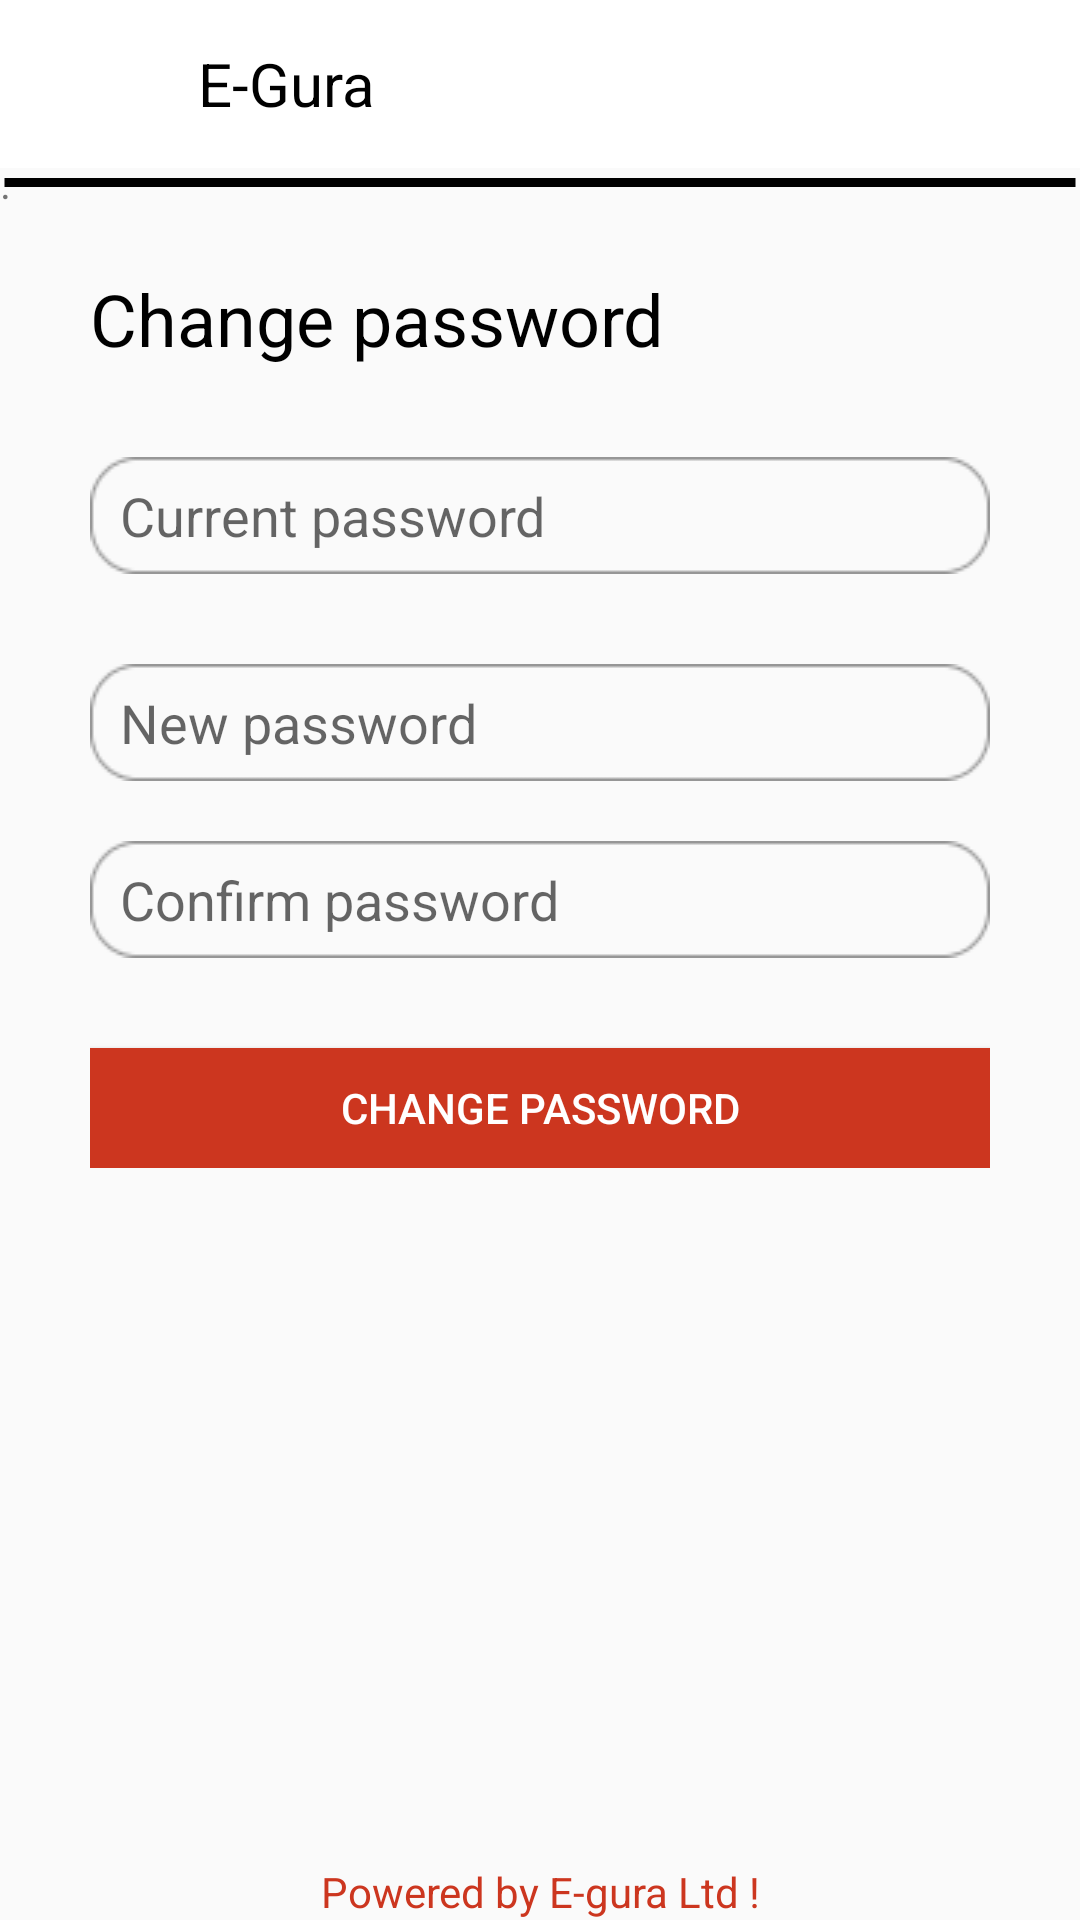

Write the Android layout XML for this screen, with the resource values it uses.
<!-- AndroidManifest.xml: application theme AppTheme -->
<!-- res/layout/activity_change_password.xml -->
<?xml version="1.0" encoding="utf-8"?>
<RelativeLayout xmlns:android="http://schemas.android.com/apk/res/android"
    xmlns:app="http://schemas.android.com/apk/res-auto"
    xmlns:tools="http://schemas.android.com/tools"
    android:layout_width="match_parent"
    android:layout_height="match_parent"
    tools:context=".ChangePassword">

    <LinearLayout
        android:layout_width="match_parent"
        android:layout_height="match_parent"
        android:orientation="vertical">

        <androidx.appcompat.widget.Toolbar
            android:id="@+id/toolbar"
            android:layout_width="match_parent"
            android:layout_height="wrap_content"
            android:background="@color/white">

            <RelativeLayout
                android:layout_width="match_parent"
                android:layout_height="match_parent">

                <ImageView
                    android:id="@+id/goBack"
                    android:layout_width="wrap_content"
                    android:layout_height="wrap_content"
                    android:rotationY="180"
                    android:src="@drawable/ic_baseline_arrow_forward_ios_24" />

                <TextView
                    android:layout_width="match_parent"
                    android:layout_height="wrap_content"
                    android:layout_marginLeft="50dp"
                    android:gravity="left"
                    android:text="@string/app_name"
                    android:textColor="@color/black"
                    android:textSize="20dp" />
            </RelativeLayout>
        </androidx.appcompat.widget.Toolbar>

        <TextView
            android:id="@+id/line"
            android:layout_width="match_parent"
            android:layout_height="wrap_content"
            android:layout_marginTop="-5dp"
            android:background="@drawable/toolbar_design"
            android:text="."
            android:textColor="@color/darkgrey" />

        <TextView
            android:id="@+id/tvNoInternet"
            android:layout_width="match_parent"
            android:layout_height="wrap_content"
            android:layout_marginTop="-5dp"
            android:background="@drawable/toolbar_design"
            android:text="."
            android:textColor="@color/darkgrey"
            android:visibility="gone" />
    </LinearLayout>

    <ScrollView
        android:layout_width="match_parent"
        android:layout_height="match_parent">

        <LinearLayout
            android:layout_width="match_parent"
            android:layout_height="wrap_content"
            android:orientation="vertical">

            <RelativeLayout
                android:id="@+id/loginLayout"
                android:layout_width="match_parent"
                android:layout_height="wrap_content"
                android:layout_below="@id/tophead"
                android:layout_marginTop="60dp"
                android:padding="30dp"
                android:visibility="visible">

                <TextView
                    android:id="@+id/tvRegister"
                    android:layout_width="wrap_content"
                    android:layout_height="wrap_content"
                    android:text="Change password"
                    android:textColor="#000"
                    android:textSize="24dp" />

                <EditText
                    android:id="@+id/currentPassword"
                    android:layout_width="match_parent"
                    android:layout_height="wrap_content"
                    android:layout_below="@+id/tvRegister"
                    android:layout_marginTop="30dp"
                    android:background="@drawable/input"
                    android:hint="Current password"
                    android:inputType="textPassword"
                    android:paddingLeft="10dp"
                    android:paddingRight="10dp" />

                <EditText
                    android:id="@+id/passwordinput"
                    android:layout_width="match_parent"
                    android:layout_height="wrap_content"
                    android:layout_below="@+id/currentPassword"
                    android:layout_marginTop="30dp"
                    android:background="@drawable/input"
                    android:hint="New password"
                    android:inputType="textPassword"
                    android:paddingLeft="10dp"
                    android:paddingRight="10dp" />

                <EditText
                    android:id="@+id/confirmPassword"
                    android:layout_width="match_parent"
                    android:layout_height="wrap_content"
                    android:layout_below="@+id/passwordinput"
                    android:layout_marginTop="20dp"
                    android:background="@drawable/input"
                    android:hint="Confirm password"
                    android:paddingLeft="10dp"
                    android:paddingRight="10dp" />

                <Button
                    android:id="@+id/btnChangePassword"
                    android:layout_width="match_parent"
                    android:layout_height="40dp"
                    android:layout_below="@+id/confirmPassword"
                    android:layout_marginTop="30dp"
                    android:background="@color/colorApp"
                    android:text="Change password"
                    android:textColor="#ffffff" />
            </RelativeLayout>
        </LinearLayout>
    </ScrollView>

    <TextView
        android:layout_width="match_parent"
        android:layout_height="wrap_content"
        android:layout_alignParentBottom="true"
        android:layout_marginTop="5dp"
        android:text="@string/footer"
        android:textAlignment="center"
        android:textColor="@color/colorApp" />
</RelativeLayout>
<!-- resources referenced by this layout -->
<resources>
  <color name="colorApp">#CC361F</color>
  <color name="white">#ffffff</color>
  <!-- drawable input (drawable) -->
  <?xml version="1.0" encoding="utf-8"?>
  <shape xmlns:android="http://schemas.android.com/apk/res/android" android:shape="rectangle">
      <corners android:radius="5dp"/>
      <stroke android:color="@color/darkgrey" android:width="2dp" />
      <padding android:right="10dp" android:top="10dp" android:left="10dp" android:bottom="10dp"/>
  </shape>
  <!-- drawable toolbar_design (drawable) -->
  <?xml version="1.0" encoding="utf-8"?>
  <shape xmlns:android="http://schemas.android.com/apk/res/android" android:shape="line">
      <stroke android:width="3dp" android:color="@color/darkgrey" />
  </shape>
  <string name="app_name">E-Gura</string>
  <string name="footer">Powered by E-gura Ltd !</string>
  <style name="AppTheme" parent="Theme.AppCompat.Light.NoActionBar">
          
          <item name="colorPrimary">@color/colorPrimary</item>
          <item name="colorPrimaryDark">@color/colorApp</item>
          <item name="colorAccent">@color/colorAccent</item>
      </style>
  <color name="colorPrimary">#008577</color>
  <color name="colorAccent">#D81B60</color>
  <!-- not gathered from this repository: default colours our renderer supplied (Android Studio template values) -->
  <color name="black">#FF000000</color>
</resources>
